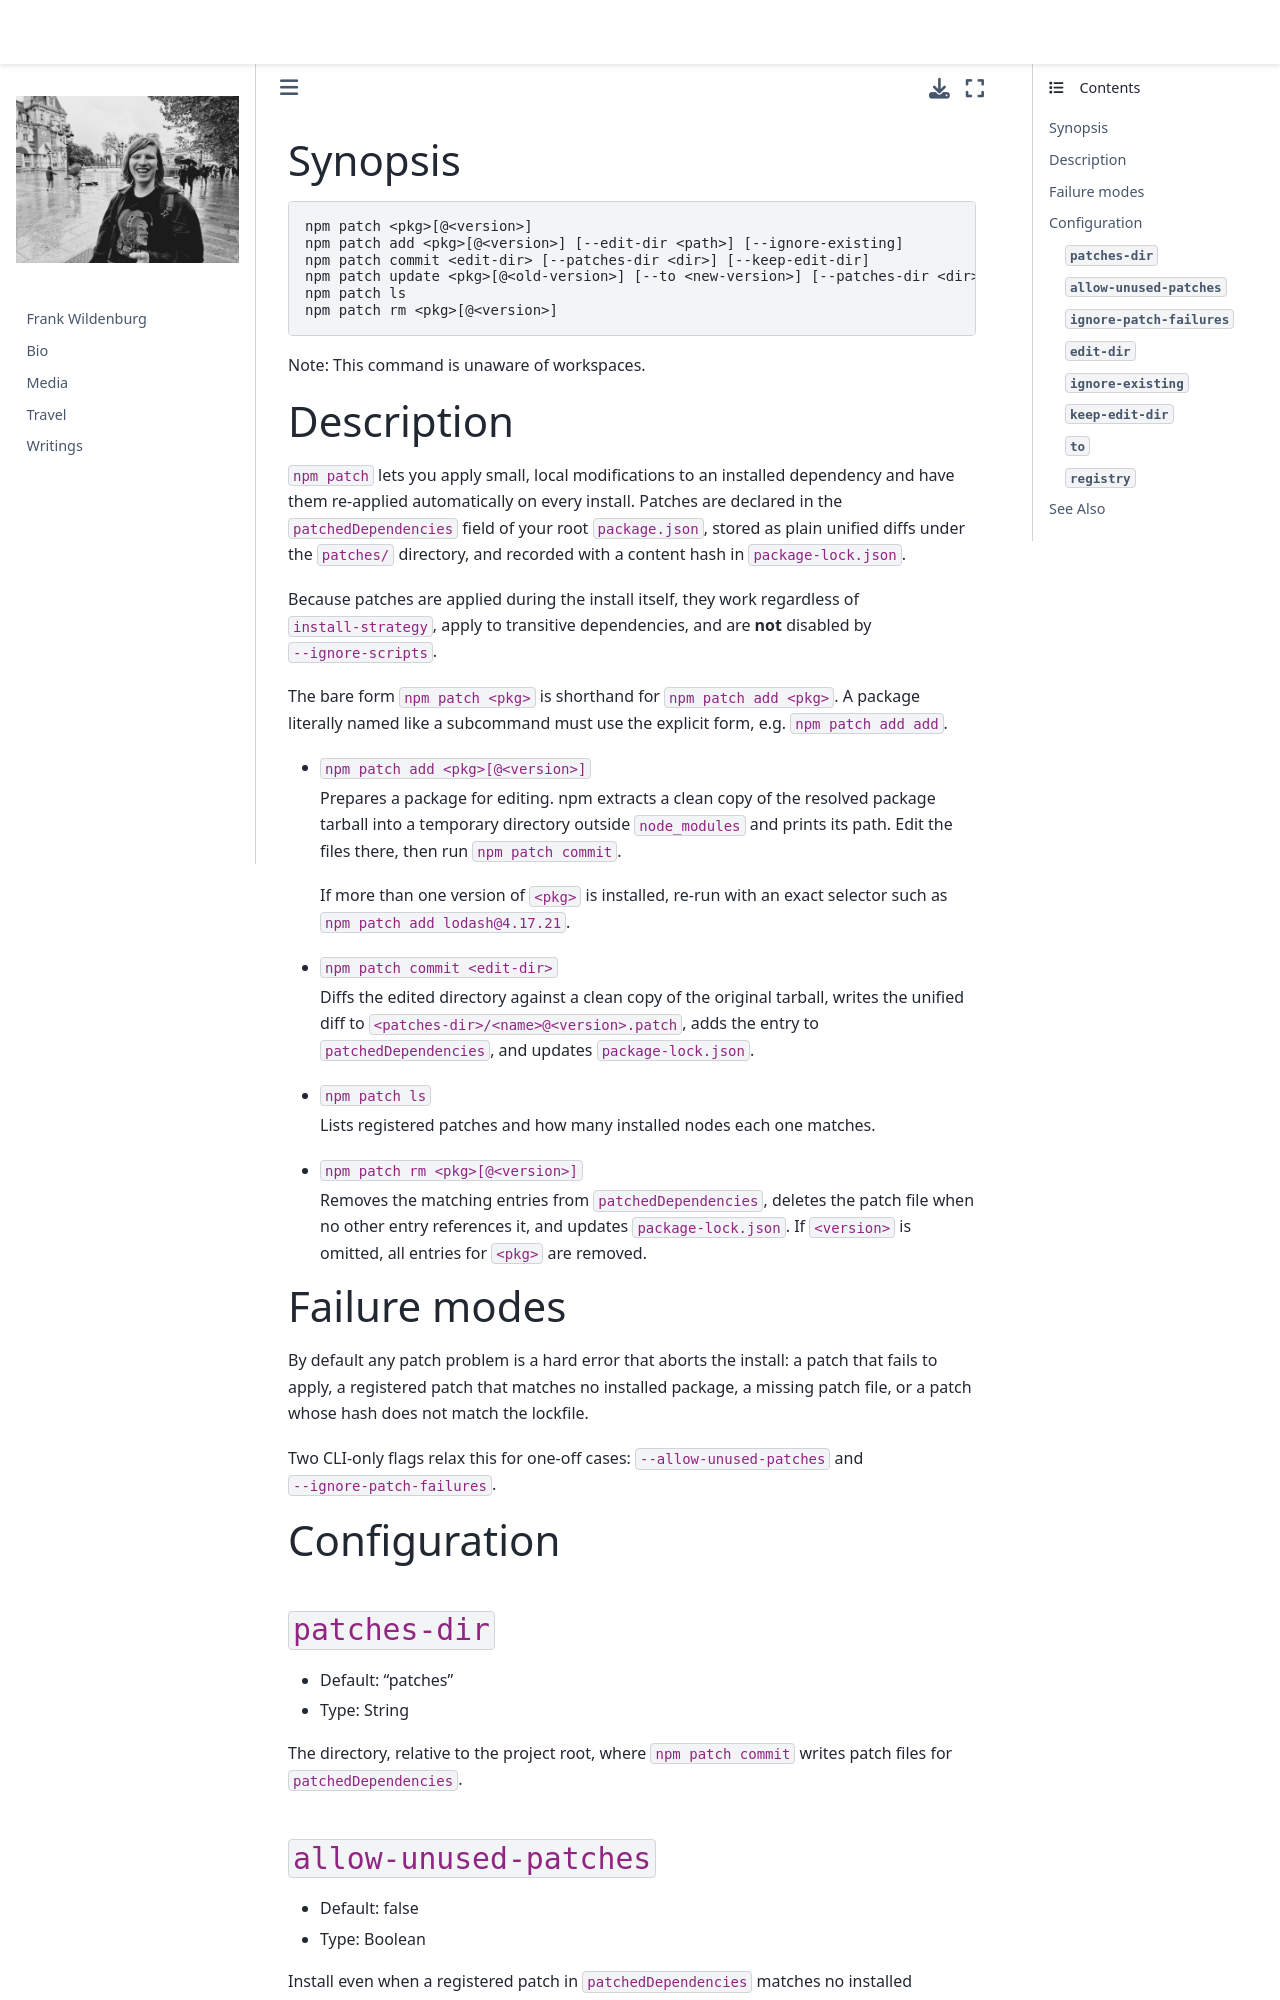

repository: frank-wildenburg/frank-wildenburg.github.io · page: node_modules/npm/docs/content/commands/npm-patch.html · generator: jekyll

---
title: npm-patch
section: 1
description: Apply local patches to installed dependencies
---

### Synopsis

```bash
npm patch <pkg>[@<version>]
npm patch add <pkg>[@<version>] [--edit-dir <path>] [--ignore-existing]
npm patch commit <edit-dir> [--patches-dir <dir>] [--keep-edit-dir]
npm patch update <pkg>[@<old-version>] [--to <new-version>] [--patches-dir <dir>]
npm patch ls
npm patch rm <pkg>[@<version>]
```

Note: This command is unaware of workspaces.

### Description

`npm patch` lets you apply small, local modifications to an installed
dependency and have them re-applied automatically on every install. Patches
are declared in the `patchedDependencies` field of your root `package.json`,
stored as plain unified diffs under the `patches/` directory, and recorded with
a content hash in `package-lock.json`.

Because patches are applied during the install itself, they work regardless of
`install-strategy`, apply to transitive dependencies, and are **not** disabled
by `--ignore-scripts`.

The bare form `npm patch <pkg>` is shorthand for `npm patch add <pkg>`. A
package literally named like a subcommand must use the explicit form, e.g.
`npm patch add add`.

* `npm patch add <pkg>[@<version>]`

    Prepares a package for editing. npm extracts a clean copy of the resolved
    package tarball into a temporary directory outside `node_modules` and prints
    its path. Edit the files there, then run `npm patch commit`.

    If more than one version of `<pkg>` is installed, re-run with an exact
    selector such as `npm patch add lodash@4.17.21`.

* `npm patch commit <edit-dir>`

    Diffs the edited directory against a clean copy of the original tarball,
    writes the unified diff to `<patches-dir>/<name>@<version>.patch`, adds the
    entry to `patchedDependencies`, and updates `package-lock.json`.

* `npm patch ls`

    Lists registered patches and how many installed nodes each one matches.

* `npm patch rm <pkg>[@<version>]`

    Removes the matching entries from `patchedDependencies`, deletes the patch
    file when no other entry references it, and updates `package-lock.json`. If
    `<version>` is omitted, all entries for `<pkg>` are removed.
